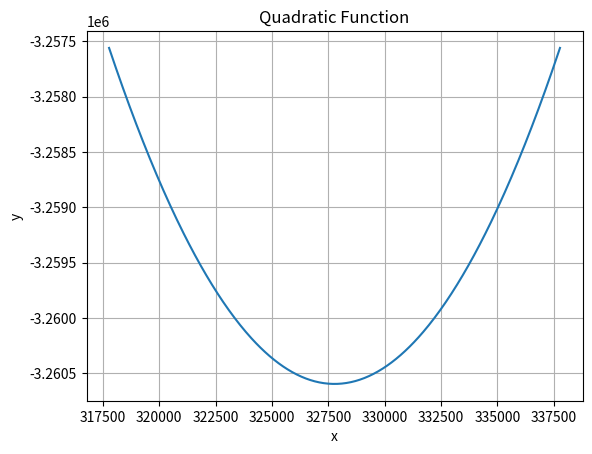
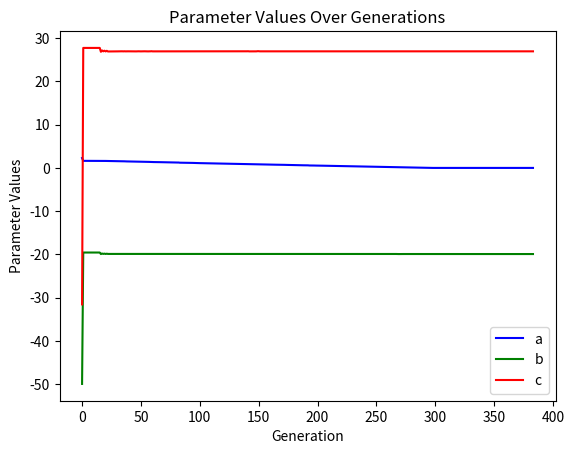
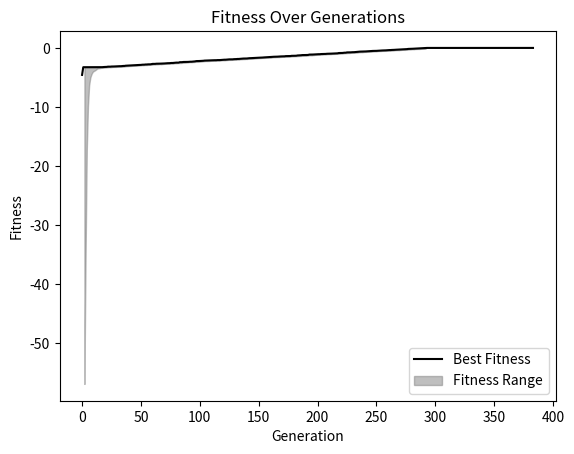

The script that saved these images, in order:
import random
import matplotlib.pyplot as plt
import numpy as np
import math
import sys

"""
Die Gleichung  y=ax2+bx+c ergibt, wenn man sie grafisch darstellt, eine Parabel. 
Ziel des genetischen Algorithmus (GA) ist es eine Kombination der Werte für 
a, b und c zu finden, die die flachste Parabel ergibt.

Es gibt zwei implementierte Abbruchbedigungen zwischen denen man wählen kann:
1) Bis eine fest definierte Anzahl an Generationen erreicht ist.
2) Bis ein Fitnesswert erreicht ist.
"""

best_fitness_history: list[float] = []
worst_fitness_history: list[float] = []
genes_of_best_individuals: list[tuple[float, float, float]] = []

# Bewertet wie flach eine nach oben geöffnete Parabel im Bereich x=-1 bis x=1 ist.
# Je flacher desto besser.
# Dieser Krümmungswert wird zurückgegeben.
def fitness_function_orig(params) -> float:
    a, b, c = params
    if a <= 0: # Geraden & nach unten geöffnete Parabeln werden verworfen, indem sie bestraft werden.
        return -float('inf')  # Bestrafung mit -unendlich
    vertex_x = -b / (2 * a) # x-Wert des Scheitelpunktes
    vertex_y = a * (vertex_x ** 2) + b * vertex_x + c # y-Wert des Scheitelpunktes
    y_left = a * (-1) ** 2 + b * (-1) + c #y-Wert bei x = -1
    y_right = a * (1) ** 2 + b * (1) + c #y-Wert bei x = 1
    curviness = abs(y_left - vertex_y) + abs(y_right - vertex_y) # Höhenunterschied zwischen Rändern und Scheitelpunkt
    # Flache Parabel hat an den Rändern kaum Höhenunterschied zum SP
    # 0.0000000000000001

    # Krümmung negieren, denn Algo sucht nach maximaler Fitness:
    #   curviness = 50 -> Fitness = -50 (schlecht)
    #   curviness = 0,01 -> Fitness = -0,01 (gut)
    return -curviness


# korrigiertes Original
def fitness_function_original(params) -> float:
    a, b, c = params
    if a <= 0: # Geraden & nach unten geöffnete Parabeln werden verworfen, indem sie bestraft werden.
        return -float('inf')  # Bestrafung mit -unendlich
    vertex_x = -b / (2 * a) # x-Wert des Scheitelpunktes
    vertex_y = a * (vertex_x ** 2) + b * vertex_x + c # y-Wert des Scheitelpunktes
    y_left = a * (vertex_x-1) ** 2 + b * (vertex_x-1) + c #y-Wert bei SP-1
    y_right = a * (vertex_x+1) ** 2 + b * (vertex_x+1) + c #y-Wert bei SP+1
    curviness = abs(y_left - vertex_y) + abs(y_right - vertex_y) # Höhenunterschied zwischen Rändern und Scheitelpunkt
    # Flache Parabel hat an den Rändern kaum Höhenunterschied zum SP
    # 0.0000000000000001

    # Krümmung negieren, denn Algo sucht nach maximaler Fitness:
    #   curviness = 50 -> Fitness = -50 (schlecht)
    #   curviness = 0,01 -> Fitness = -0,01 (gut)
    return -curviness


def fitness_function(params) -> float:
    a, b, c = params
    if a < 0:
        return -float('inf')
    x_vertex: float = -b / (2*a) # x-Wert des Scheitelpunktes
    first_derivative_x: float = 2*a*x_vertex+b # x-Wert des SP eingesetzt in erste Ableitung
    second_derivative_x: float = 2*a # x-Wert des SP eingesetzt in zweite Ableitung
    kappa: float = abs(second_derivative_x / (1+(first_derivative_x)**2)**(3/2)) # Kürmmungsstärke im Scheitelpunkt
    #r = 1/abs(kappa) # Radius der Krümmung im Scheitelpunkt
    return -kappa


# Erzeugt Start-Population
# Beispiel-return: [(17.594801325753266, 10.300852625563174, -10.857726749407185), (...), ...]
# Eine Population besteht aus Individuen.
# Ein Individuum besteht aus dem Triplett a, b, c
def create_initial_population(size, lower_bound, upper_bound) -> list[tuple[float, float, float]]:
    population: list[tuple[float, float, float]] = []
    for _ in range(size): # '_' wird verwendet, wenn man Schleifenzähler nicht braucht.
        individual: tuple[float, float, float] = (random.uniform(lower_bound, upper_bound),
                                                  random.uniform(lower_bound, upper_bound),
                                                  random.uniform(lower_bound, upper_bound))
        population.append(individual)
    return population


# Selection function using tournament selection
# Ermittelt Elternpopultion
# Dabei werden (wenn nicht anders aufgerufen mit 'tournament_size') immer die Fitnesswerte von 
# DREI Individuen miteinander vergleichen. Das stärkste Individuum wird in 'selected' hinzugefügt.
# Die Eltern-Population 'selected' bleibt genau so groß, wie die Ausgangspopulation 'population', nämlich '100'.
# Das heißt aber nicht, dass jedes Inidviduum ein Elternteil wird. Denn im Turnament setzt sich immer das stärkste durch.
# Der stärkste kann sich mehrmals durchsetzen und ein Turnier somit mehrmals gewinnen.
# Die Listengröße reduziert sich also nicht von 100 auf x, sondern ist eine gleichgroße Kopie aus den besten Individuen der alten Liste.
# return-Beispiel: [(40.31985375805485, 9.199362397617548, -7.156103274302907), (18.849825421295037, 8.019170588836111, -2.620513681422821), ...]
def selection(population, fitnesses, tournament_size=3) -> list[tuple[float, float, float]]:
    selected: list[tuple[float, float, float]] = []
    for _ in range(len(population)):
        tournament = random.sample(list(zip(population, fitnesses)), tournament_size)
        # tournament:
        # [
        #  ((49.76589218061807, -3.9896551803142657, 27.649186912150554), -99.69170662687179),
        #  ((-6.174565314838645, -15.435534160030869, -41.217882925845394), -inf),
        #  ((11.524711885400905, -3.805915495148369, 34.368532736128785), -23.677855652667745)
        # ]
        # zip(population, fitness) -> [((a1, b1, c1), fitness1), ((a2, b2, c2), fitness2), ...]
        # random.sample(liste, 3) -> Ziehen von drei zufälligen Paaren für Turnier, ohne Zurücklegen.
        winner = max(tournament, key=lambda x: x[1])[0] # (11.524711885400905, -3.805915495148369, 34.368532736128785)
        # x ist Individuum
        # x[1] ist Fitnesswert von Individuum
        selected.append(winner)
    return selected


# Die Tripletts zweier Elternindividuen werden zufällig rekombiniert zu zwei neuen Kindindividuen.
# Gleicher Mishfaktor "Alpha" sorgt für gleichmäßige Verteilung der Gene an Kind.
# Spiegelverkehrte Formel verhindert zwei identische Kindklone.
# Genau zwei Kinder als Rückgabewert ist durch paarweises Durchlaufen der Schleife bedingt.
# Ein Kind würde jede Generation halbieren. Mehr als zwei Kinder würde Generationen explodieren.
def crossover(parent1, parent2) -> tuple[tuple[float, float, float], tuple[float, float, float]]:
    alpha: float = random.random() # Zufallszahl
    child1 = tuple(alpha * p1 + (1 - alpha) * p2 for p1, p2 in zip(parent1, parent2))
    child2 = tuple(alpha * p2 + (1 - alpha) * p1 for p1, p2 in zip(parent1, parent2))
    return child1, child2

# Mutiert die Gene eines Individuum/Chromosoms
def mutation(individual, mutation_rate, lower_bound, upper_bound) -> tuple[float, float, float]:
    individual = list(individual) # Tupel vonvertieren zu Liste - immutale zu mutable
    for i in range(len(individual)): # Jedes Gen iterieren
        if random.random() < mutation_rate: # Bestimmt, ob eine Mutation stattfindet. random.random() erzeugt Zufallszahl im Intervall [0.0; 1.0)
            #mutation_amount = random.uniform(-1, 1) # Bestimmt, wie stark mutiert wird. Jeder Wert zwischen -1 und 1 kann mit der gleichen Wahrsch. drankommen.
            mutation_amount = random.gauss(0, 0.01) # Bestimmt, wie stark mutiert wird. Die Werte sind normalverteilt.
            individual[i] += mutation_amount
            # Ensure the individual stays within bounds
            individual[i] = max(min(individual[i], upper_bound), lower_bound) # Gen-Wert innerhalb der Suchgrenzen (upper_bound & lower_bound) halten
    return tuple(individual)

# Berechnet den x-Wert des Scheitelpunktes eines Individuum anhand seiner Gene.
def get_x_vertix(genes: tuple[float, float, float]) -> float:
    a, b, _ = genes
    x_vertex: float = -b / (2*a)
    return x_vertex


# Main genetic algorithm function
# Ermittelt das Individuum mit der höchsten Fitness der letzten Generation
# Rückgabe inkludiert:
#   Generation des besten Individuums
#   Gene des besten Individuums -> a, b, c
#   Fitnesswert des besten Individuums
#   x-Scheitelpunktwert des besten Individuums
def genetic_algorithm(population_size: int, mutation_rate: float, lower_bound: int, upper_bound: int, target_fitness: float = 0.0, max_generation: int = 20000, stagnation_limit: int = 15) -> tuple[int, float, float, float, float]:
    current_fitness = float('inf')
    current_geneation: int = 0
    global best_fitness_history # Nur fürs plotten später relevant
    global worst_fitness_history # Nur fürs plotten später relevant
    global genes_of_best_individuals # Nur fürs plotten später relevant
    
    population: list[tuple[float, float, float]] = create_initial_population(population_size, lower_bound, upper_bound) # Ausgangspopulation

    while current_fitness != target_fitness:
        
        if current_geneation == max_generation:
            print("ABBRUCH - Maximale Anzahl an Generationen erreicht!\n")
            break
        # Prüft, ob die letzten `stagnation_limit` Werte alle nahe an `current_fitness` liegen
        elif len(best_fitness_history) >= stagnation_limit:
            recent_history = best_fitness_history[-stagnation_limit:]
            if all(math.isclose(f, current_fitness, abs_tol=1e-15) for f in recent_history):
                print("ABBRUCH - Fitnesswert hat Stagnationslimit erreicht!\n")
                break

        fitnesses: list[float] = [fitness_function(ind) for ind in population] # Liste von Fitnesswerten jedes Individuums.
        worst_fitness_history.append(min(fitnesses))

        # Store the best performer of the current generation
        best_individual: tuple[float, float, float] = max(population, key=fitness_function) # z.B. (3.047705108690465, 4.483237638241768, -47.23145655254047)
        genes_of_best_individuals.append(best_individual)
        best_fitness: float = max(fitnesses)
        best_fitness_history.append(best_fitness)
        
        population = selection(population, fitnesses) # Elternpopulation

        next_population = []
        for i in range(0, len(population), 2): # Paarweises durchlaufen der Elternpopulation
            parent1 = population[i]
            parent2 = population[i + 1]

            child1, child2 = crossover(parent1, parent2)

            next_population.append(mutation(child1, mutation_rate, lower_bound, upper_bound))
            next_population.append(mutation(child2, mutation_rate, lower_bound, upper_bound))

        # Replace the old population with the new one, preserving the best individual
        next_population[0] = best_individual # Elitismus - Das fiteste Individuum wird inverändert in die nächste Generation übernommen.
        population = next_population # Generationswechsel - Die neu erzeugte Generation wird zur Arbeitsgrundlage für den nächsten Schleifendurchlauf.

        current_fitness = best_fitness
        current_geneation += 1
            
        # return max(population, key=fitness_function)

    fitness_val: float = fitness_function(best_individual)
    x_vertex: float = get_x_vertix(best_individual)
    a, b, c = best_individual
    #result: tuple[int, float, float, float, float, float] = best_individual + (fitness_val, x_vertex)
    result: tuple[int, float, float, float, float, float] = (current_geneation, a, b, c, fitness_val, x_vertex)
    return result
    
    





# Parameters for the genetic algorithm
population_size = 100
mutation_rate = 0.2
target_fitness = 0.0
max_generations = 1000
stagnation_limit = 50
# Je größer die Koordinatengrenzen, desto gekrümmter erscheinen scheinbar flache Graphen.
lower_bound = -50 # negative Koordinatengrenzen, bis zu welcher noch betrachtet wird.
upper_bound = 50  # negative Koordinatengrenzen, bis zu welcher noch betrachtet wird.

# Run the genetic algorithm
best_solution = genetic_algorithm(population_size, mutation_rate, lower_bound, upper_bound, target_fitness, max_generations, stagnation_limit)
print("-"*30)
print(f"Best solution found:\nGeneration = {best_solution[0]},\na = {best_solution[1]}, b = {best_solution[2]}, c = {best_solution[3]},\nFitness = {best_solution[4]}")
print("-"*30)
# *_, x_vertex = best_solution


#--------------------------------------------------------------
# VISUALISIERUNG
#--------------------------------------------------------------

# Das beste Indiviuum plotten
fig, ax = plt.subplots()
ax.grid()
_, a, b, c, _, x_vertex = best_solution
min_x: float = x_vertex - 10000
max_x: float = x_vertex + 10000
x_values = np.linspace(min_x, max_x, 400) # x-Werte zwischen -5 und +5 mit 400 Punkten für eine glatte Kurve
y_values = a * (x_values ** 2) + b * x_values + c # y-Werte berechnen durch Einsetzen der x-Werte in Funkt. ax2+bx+c
ax.plot(x_values, y_values)
ax.set_xlabel('x')
ax.set_ylabel('y')
ax.set_title('Quadratic Function')



# Veränderung der Gene der besten Individuen über Generationen anzeigen.
fig, ax = plt.subplots()
a_values: list[float] = [gene[0] for gene in genes_of_best_individuals]
#a_values: list[float] = [a for a, _, _ in genes_of_best_individuals]
b_values: list[float] = [gene[1] for gene in genes_of_best_individuals]
c_values: list[float] = [gene[2] for gene in genes_of_best_individuals]

reached_generation: int = best_solution[0]
#x_values = np.linspace(0, reached_generation, 400)
x_values = range(len(a_values))

ax.plot(x_values, a_values, label='a', color='blue')
ax.plot(x_values, b_values, label='b', color='green')
ax.plot(x_values, c_values, label='c', color='red')
ax.set_xlabel('Generation')
ax.set_ylabel('Parameter Values')
ax.set_title('Parameter Values Over Generations')
ax.legend()



# Veränderung der Fitness der besten Individuen über Generationen anzeigen.
fig, ax = plt.subplots()
max_fitness_values: list[float] = best_fitness_history
min_fitness_values: list[float] = worst_fitness_history
x_values = range(reached_generation)

ax.plot(x_values, max_fitness_values, label='Best Fitness', color='black')
ax.fill_between(x_values, min_fitness_values, max_fitness_values, color='gray', alpha=0.5, label='Fitness Range')
ax.set_xlabel('Generation')
ax.set_ylabel('Fitness')
ax.set_title('Fitness Over Generations')
ax.legend()
plt.show()
